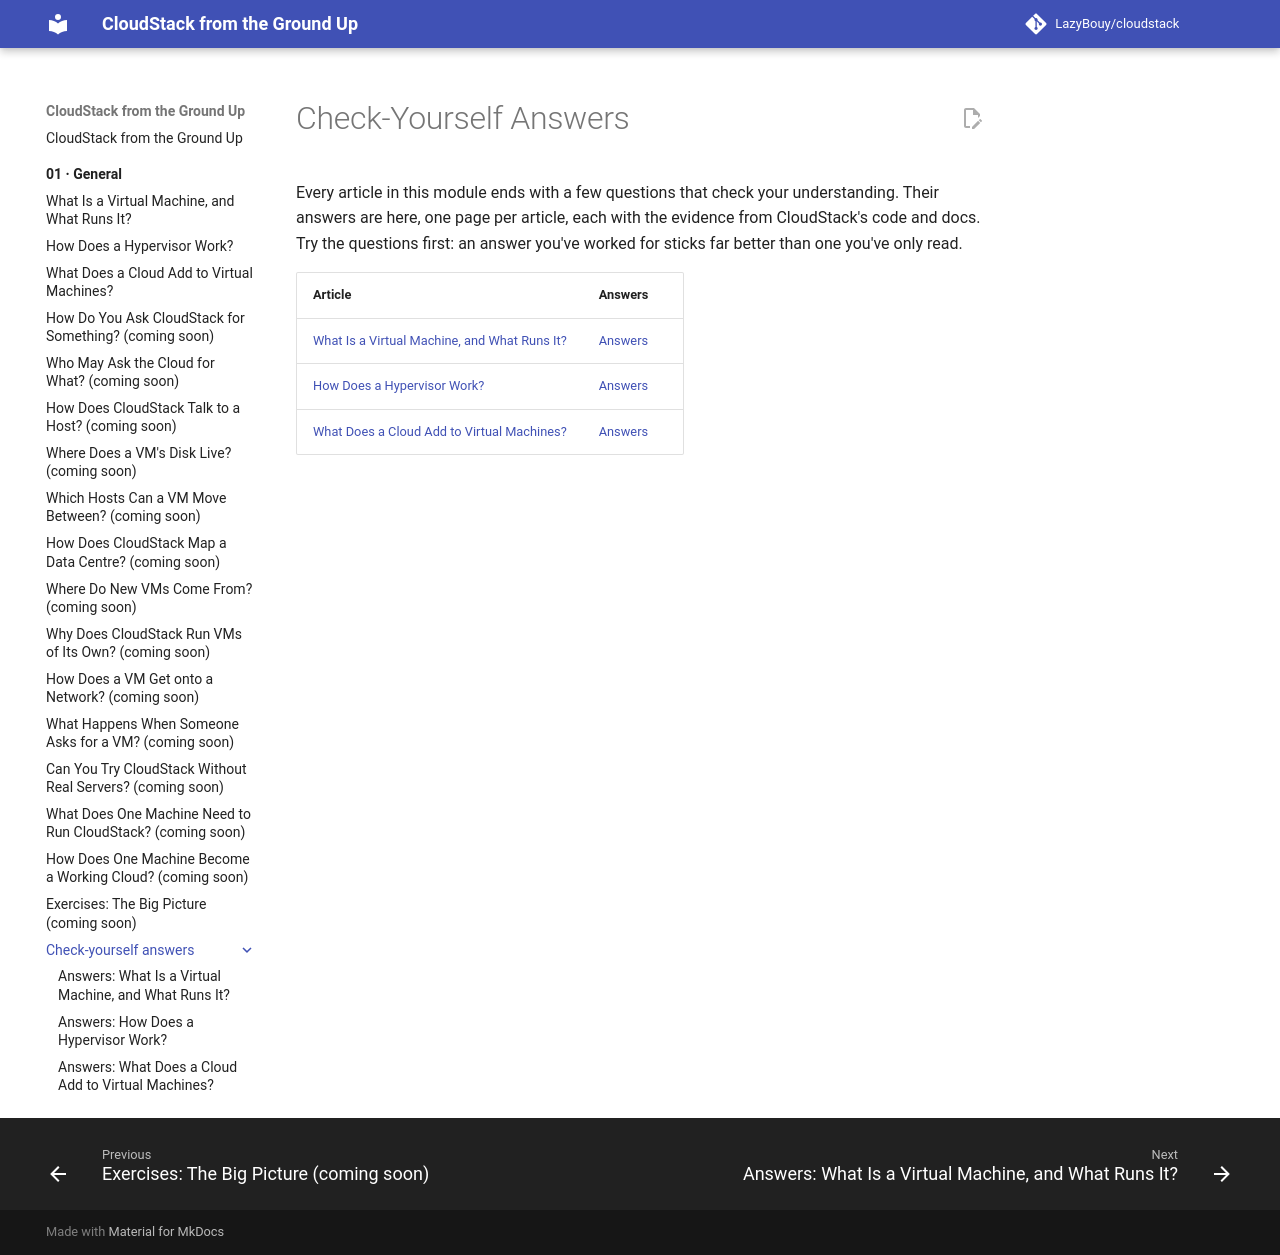

repository: LazyBouy/cloudstack · page: 01.General/99.Check-Yourself-Answers/index.html · generator: mkdocs

# Check-Yourself Answers

Every article in this module ends with a few questions that check your understanding. Their answers are here, one page per article, each with the evidence from CloudStack's code and docs. Try the questions first: an answer you've worked for sticks far better than one you've only read.

| Article | Answers |
|---|---|
| [What Is a Virtual Machine, and What Runs It?](../01.Virtual-Machines.md) | [Answers](01.Virtual-Machines.md) |
| [How Does a Hypervisor Work?](../02.Hypervisors.md) | [Answers](02.Hypervisors.md) |
| [What Does a Cloud Add to Virtual Machines?](../03.What-A-Cloud-Adds.md) | [Answers](03.What-A-Cloud-Adds.md) |
